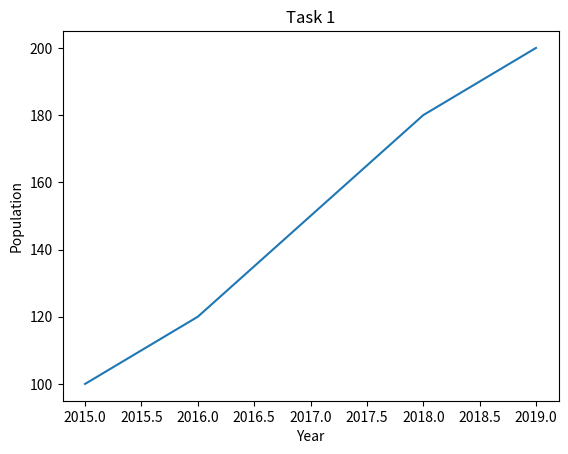
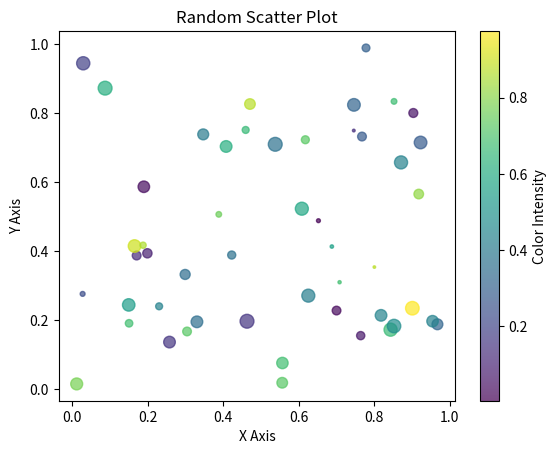
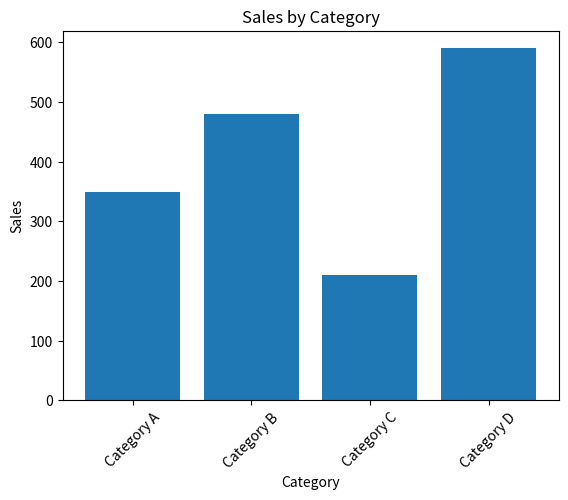
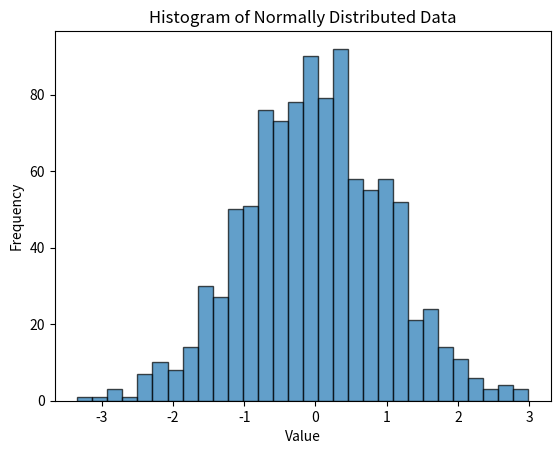
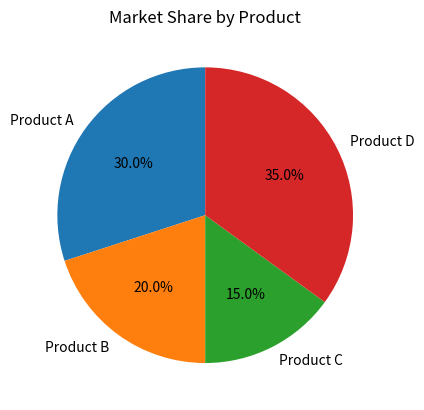
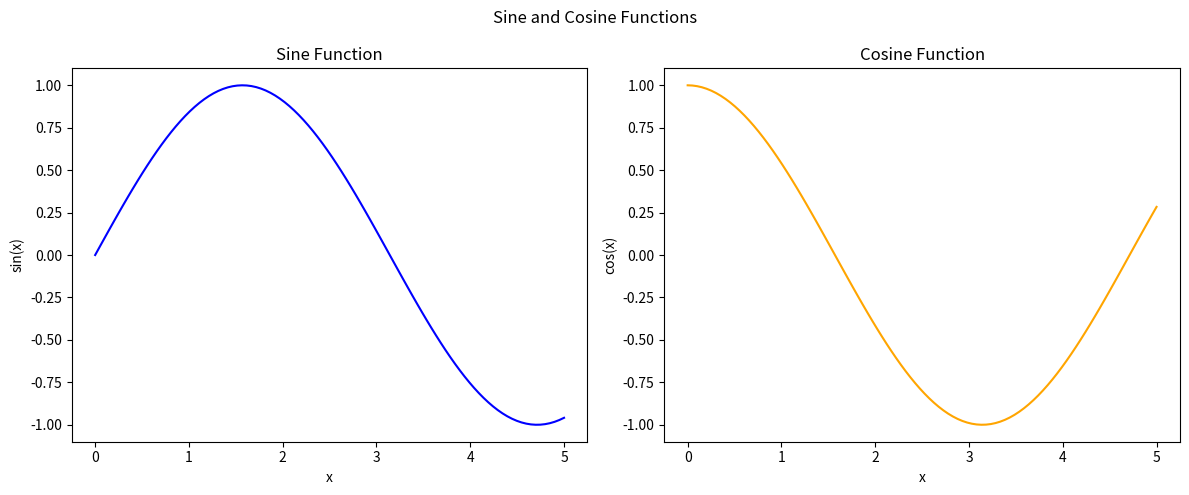
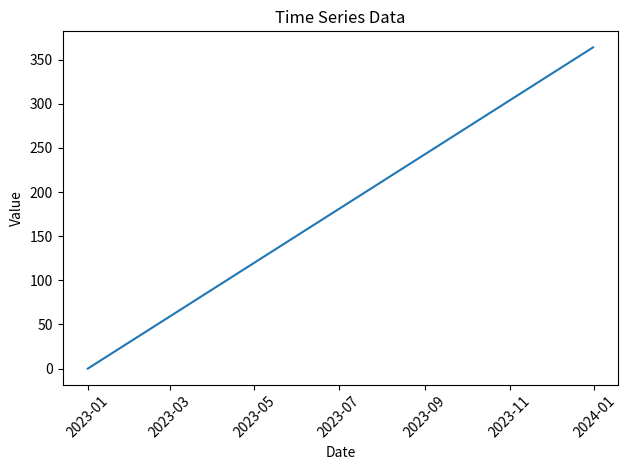
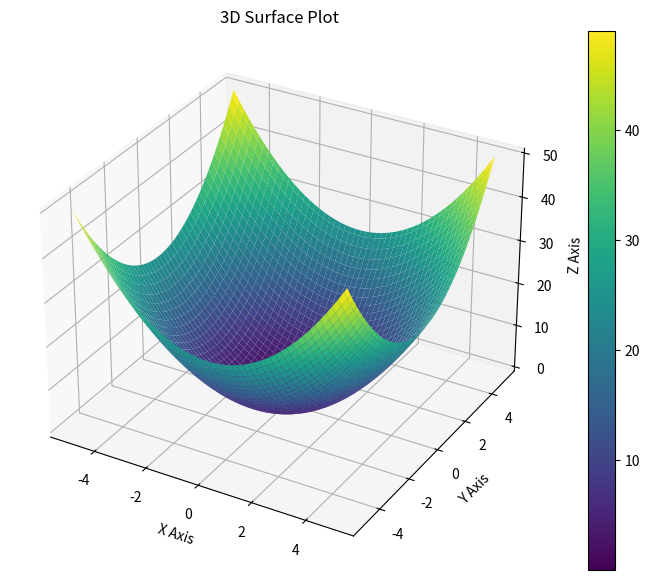

Source code (Python) for these figures, in order:
import matplotlib.pyplot as plt
import numpy as np
import pandas as pd

%matplotlib inline


years = [2015, 2016, 2017, 2018, 2019]
population = [100, 120, 150, 180, 200]
x = np.array(years)
Y = np.array(population)
plt.title("Task 1")
plt.xlabel("Year")
plt.ylabel("Population")
plt.plot(x, Y)
plt.show()


x = np.random.rand(50)
y = np.random.rand(50)
colors = np.random.rand(50)
sizes = 100 * np.random.rand(50)
scatter = plt.scatter(x, y, c=colors, s=sizes, cmap='viridis', alpha=0.7)
plt.title('Random Scatter Plot')
plt.xlabel('X Axis')
plt.ylabel('Y Axis')
colorbar = plt.colorbar(scatter)
colorbar.set_label('Color Intensity')

plt.show()


categories = ["Category A", "Category B", "Category C", "Category D"]
sales = [350, 480, 210, 590]

plt.bar(categories, sales)

plt.title('Sales by Category')
plt.xlabel('Category')
plt.ylabel('Sales')
plt.xticks(rotation=45)

plt.show()


data = np.random.normal(0, 1, 1000)

plt.hist(data, bins=30, edgecolor='black', alpha=0.7)

plt.title('Histogram of Normally Distributed Data')
plt.xlabel('Value')
plt.ylabel('Frequency')

plt.show()


labels = ["Product A", "Product B", "Product C", "Product D"]
market_share = [30, 20, 15, 35]

plt.pie(market_share, labels=labels, autopct='%.1f%%', startangle=90)

plt.title('Market Share by Product')

plt.show()

x = np.linspace(0, 5, 100)
y1 = np.sin(x)
y2 = np.cos(x)

fig, (ax1, ax2) = plt.subplots(1, 2, figsize=(12, 5))
ax1.plot(x, y1, color='blue')
ax1.set_title('Sine Function')
ax1.set_xlabel('x')
ax1.set_ylabel('sin(x)')

ax2.plot(x, y2, color='orange')
ax2.set_title('Cosine Function')
ax2.set_xlabel('x')
ax2.set_ylabel('cos(x)')

fig.suptitle('Sine and Cosine Functions')

plt.tight_layout()
plt.show()


dates = pd.date_range("2023-01-01", "2023-12-31", freq="D")
values = pd.Series(range(len(dates)), index=dates)

plt.plot(values.index, values.values)

plt.title('Time Series Data')
plt.xlabel('Date')
plt.ylabel('Value')

plt.xticks(rotation=45)

plt.tight_layout()
plt.show()


x = np.linspace(-5, 5, 100)
y = np.linspace(-5, 5, 100)
X, Y = np.meshgrid(x, y)
Z = X**2 + Y**2

fig = plt.figure(figsize=(10, 7))

ax = fig.add_subplot(111, projection='3d')

surface = ax.plot_surface(X, Y, Z, cmap='viridis')

ax.set_title('3D Surface Plot')
ax.set_xlabel('X Axis')
ax.set_ylabel('Y Axis')
ax.set_zlabel('Z Axis')

fig.colorbar(surface)

plt.show()


# write your code here
